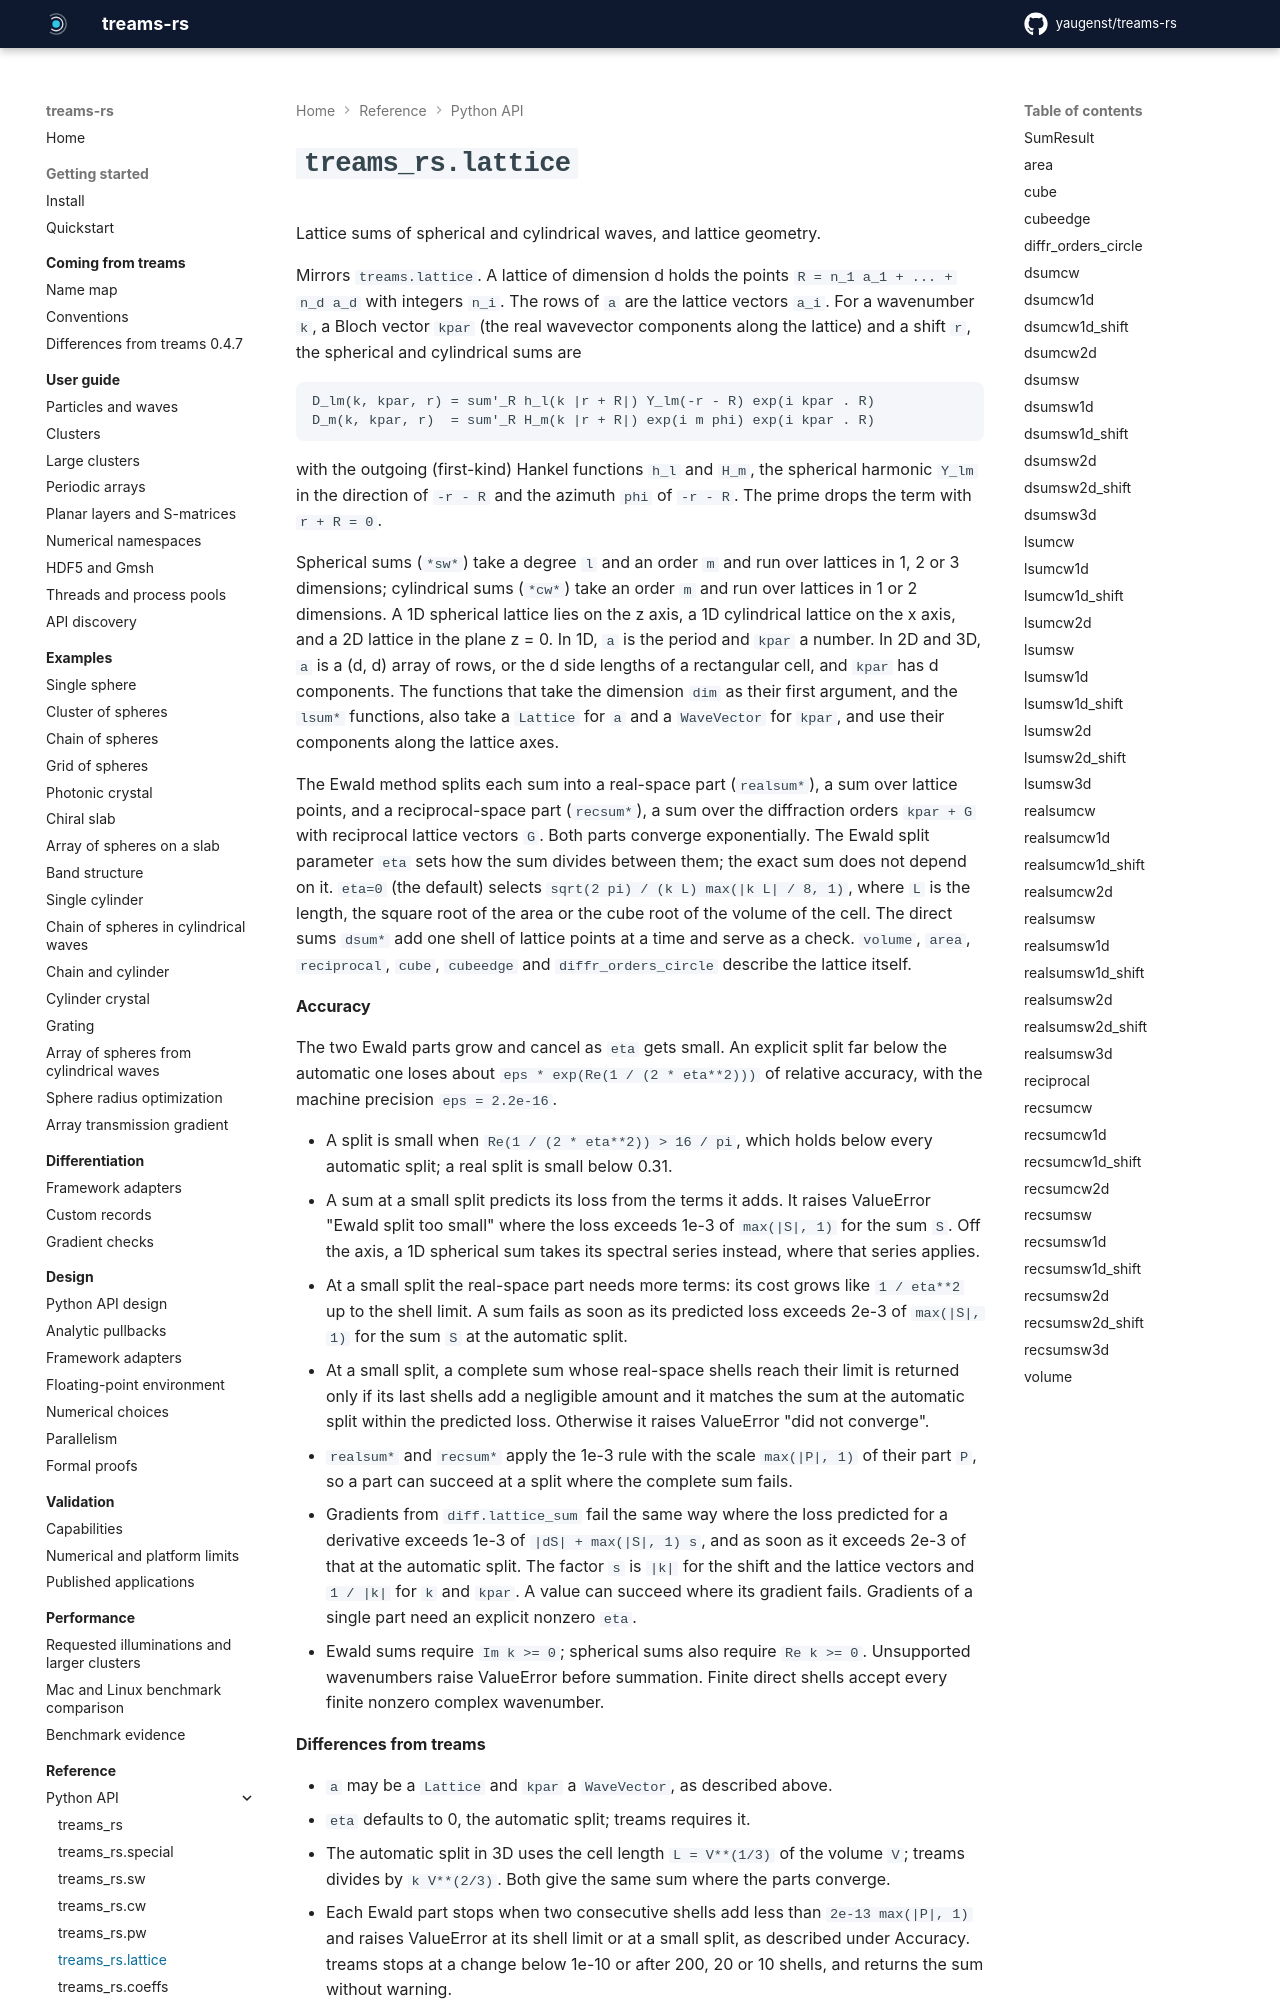

repository: yaugenst/treams-rs · page: 0.1.0/reference/python/lattice/index.html · generator: mkdocs

---
description: Lattice sums of spherical and cylindrical waves, and lattice geometry.
---

# `treams_rs.lattice`

<!-- Generated by scripts/generate_docs.py from the docstrings; run `just docs` after editing them. -->
<!-- fmt: off -->

Lattice sums of spherical and cylindrical waves, and lattice geometry.

Mirrors ``treams.lattice``. A lattice of dimension d holds the points
``R = n_1 a_1 + ... + n_d a_d`` with integers ``n_i``. The rows of ``a`` are
the lattice vectors ``a_i``. For a wavenumber ``k``, a Bloch vector ``kpar``
(the real wavevector components along the lattice) and a shift ``r``, the
spherical and cylindrical sums are

    D_lm(k, kpar, r) = sum'_R h_l(k |r + R|) Y_lm(-r - R) exp(i kpar . R)
    D_m(k, kpar, r)  = sum'_R H_m(k |r + R|) exp(i m phi) exp(i kpar . R)

with the outgoing (first-kind) Hankel functions ``h_l`` and ``H_m``, the
spherical harmonic ``Y_lm`` in the direction of ``-r - R`` and the azimuth
``phi`` of ``-r - R``. The prime drops the term with ``r + R = 0``.

Spherical sums (``*sw*``) take a degree ``l`` and an order ``m`` and run over
lattices in 1, 2 or 3 dimensions; cylindrical sums (``*cw*``) take an order
``m`` and run over lattices in 1 or 2 dimensions. A 1D spherical lattice lies
on the z axis, a 1D cylindrical lattice on the x axis, and a 2D lattice in the
plane z = 0. In 1D, ``a`` is the period and ``kpar`` a number. In 2D and 3D,
``a`` is a (d, d) array of rows, or the d side lengths of a rectangular cell,
and ``kpar`` has d components. The functions that take the dimension ``dim``
as their first argument, and the ``lsum*`` functions, also take a
``Lattice`` for ``a`` and a ``WaveVector`` for ``kpar``, and use their
components along the lattice axes.

The Ewald method splits each sum into a real-space part (``realsum*``), a
sum over lattice points, and a reciprocal-space part (``recsum*``), a sum over
the diffraction orders ``kpar + G`` with reciprocal lattice vectors ``G``.
Both parts converge exponentially. The Ewald split parameter ``eta`` sets how
the sum divides between them; the exact sum does not depend on it. ``eta=0``
(the default) selects ``sqrt(2 pi) / (k L) max(|k L| / 8, 1)``, where ``L`` is
the length, the square root of the area or the cube root of the volume of the
cell. The direct sums ``dsum*`` add one shell of lattice points at a time and
serve as a check. ``volume``, ``area``, ``reciprocal``, ``cube``, ``cubeedge``
and ``diffr_orders_circle`` describe the lattice itself.

**Accuracy**

The two Ewald parts grow and cancel as ``eta`` gets small. An explicit split
far below the automatic one loses about ``eps * exp(Re(1 / (2 * eta**2)))`` of
relative accuracy, with the machine precision ``eps = 2.2e-16``.
